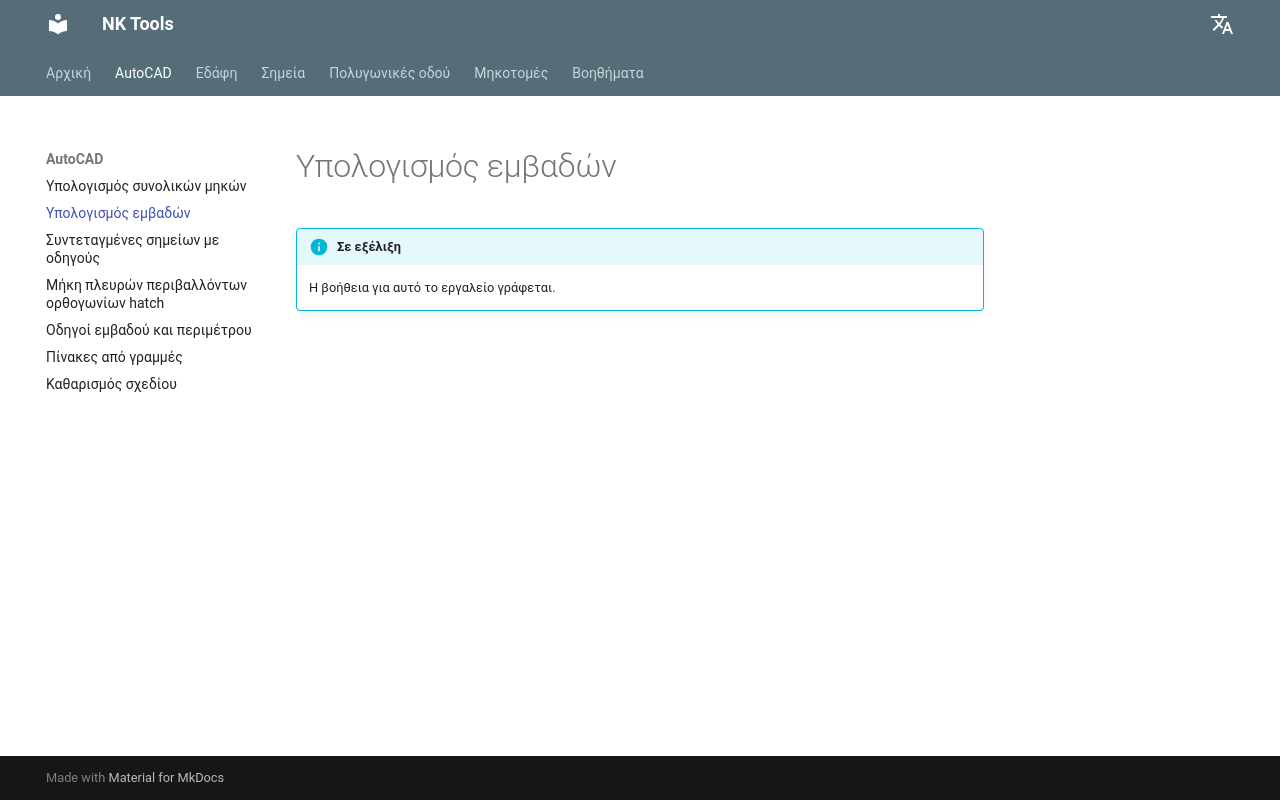

repository: nkiakas/NK-Tools-Help · page: el/autocad/calculate-total-areas/index.html · generator: mkdocs

# Υπολογισμός εμβαδών

!!! info "Σε εξέλιξη"
    Η βοήθεια για αυτό το εργαλείο γράφεται.
